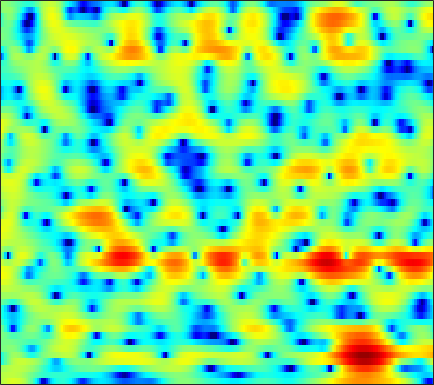

Values plotted in this chart, from the file beside it:
1.9061, 2.3934, 2.9248, 3.3142, 3.5223, 3.6639, 3.6693, 3.5798, 3.3328, 2.9362, 2.3714, 1.8264, 0.91652, -0.2292, -1.2818, -3.0059, -5.2368, -7.4222, -11.422, -17.27, -17.942, -13.745, -9.8216, -7.3027
2.115, 2.267, 2.434, 2.546, 2.588, 2.584, 2.503, 2.388, 2.162, 1.848, 1.45, 1.097, 0.5637, -0.03309, -0.5057, -1.153, -1.78, -2.209, -2.708, -3.084, -3.332, -3.436, -3.483, -3.466
1.32, 1.5, 1.744, 1.982, 2.148, 2.331, 2.459, 2.509, 2.508, 2.422, 2.251, 2.062, 1.74, 1.334, 0.9755, 0.4274, -0.1971, -0.7198, -1.481, -2.34, -3.283, -4.03, -5.06, -6.048
-4.535, -3.314, -1.681, -0.2814, 0.584, 1.5, 2.155, 2.508, 2.801, 2.93, 2.911, 2.816, 2.603, 2.313, 2.044, 1.637, 1.165, 0.7568, 0.1193, -0.6494, -1.637, -2.536, -4.026, -5.874
-4.305, -3.257, -1.782, -0.531, 0.1986, 0.8696, 1.196, 1.219, 0.9603, 0.3862, -0.507, -1.352, -2.608, -3.759, -4.285, -4.212, -3.388, -2.612, -1.537, -0.6322, 0.06171, 0.4447, 0.8191, 1.057
-0.4615, -0.2665, -0.011, 0.1872, 0.2809, 0.2786, 0.06793, -0.249, -0.899, -1.83, -3.089, -4.27, -6.141, -8.171, -9.213, -8.784, -6.803, -5.176, -3.287, -1.785, -0.5935, 0.1284, 0.9319, 1.603
-0.5075, -0.4052, -0.3655, -0.4132, -0.4862, -0.6363, -0.8164, -0.9676, -1.18, -1.436, -1.729, -1.956, -2.239, -2.461, -2.543, -2.514, -2.323, -2.097, -1.727, -1.299, -0.841, -0.4619, 0.0837, 0.6641
0.1315, -0.2341, -0.7962, -1.403, -1.804, -2.175, -2.283, -2.18, -1.875, -1.498, -1.13, -0.9043, -0.6778, -0.5485, -0.5439, -0.6718, -0.9961, -1.366, -2.001, -2.698, -3.265, -3.403, -2.967, -1.877
-0.1312, -1.348, -3.417, -6.283, -9.323, -15.13, -14.8, -10.4, -6.376, -3.773, -1.956, -0.9457, 0.01019, 0.5945, 0.7836, 0.7271, 0.2864, -0.3299, -1.617, -3.64, -6.791, -9.903, -10.44, -5.707
-2.371, -3.327, -4.705, -6.117, -7.087, -7.904, -7.857, -7.261, -6.054, -4.714, -3.387, -2.491, -1.495, -0.7474, -0.3498, 0.005458, 0.1888, 0.2218, 0.1252, -0.06005, -0.1897, -0.1598, 0.1379, 0.6678
-3.755, -4.596, -5.808, -6.948, -7.613, -8.065, -7.923, -7.442, -6.426, -5.161, -3.85, -2.925, -1.845, -0.9348, -0.3754, 0.2391, 0.6998, 0.9529, 1.197, 1.365, 1.51, 1.614, 1.767, 1.944
-3.61, -4.695, -6.708, -9.707, -13.22, -23.54, -20.04, -13.2, -8.408, -5.329, -3.112, -1.861, -0.5506, 0.4528, 1.05, 1.657, 2.042, 2.212, 2.313, 2.311, 2.229, 2.108, 1.909, 1.733
-0.8797, -1.232, -1.911, -2.756, -3.328, -3.702, -3.501, -2.974, -1.926, -0.7568, 0.3078, 0.9879, 1.749, 2.332, 2.633, 2.85, 2.877, 2.773, 2.472, 1.96, 1.22, 0.5373, -0.5211, -1.645
1.087, 1.198, 1.234, 1.201, 1.171, 1.143, 1.176, 1.26, 1.442, 1.659, 1.847, 1.984, 2.145, 2.216, 2.193, 2.049, 1.778, 1.468, 0.8462, -0.06349, -1.306, -2.504, -4.689, -8.031
2.41, 2.503, 2.548, 2.522, 2.438, 2.259, 2.053, 1.889, 1.641, 1.376, 1.125, 0.9666, 0.7486, 0.5454, 0.4031, 0.2062, -0.02035, -0.2629, -0.6996, -1.25, -1.98, -2.66, -3.702, -4.772
3.844, 3.809, 3.657, 3.38, 3.098, 2.635, 2.047, 1.518, 0.7172, -0.145, -0.984, -1.576, -2.205, -2.524, -2.552, -2.407, -2.202, -2.037, -1.821, -1.694, -1.708, -1.804, -1.951, -2.118
4.911, 4.777, 4.481, 4.037, 3.619, 2.911, 1.938, 1.015, -0.5031, -2.497, -5.139, -7.568, -10.62, -11.03, -9.403, -7.038, -5.242, -4.176, -3.099, -2.369, -1.782, -1.412, -1.072, -0.8987
4.666, 4.5, 4.229, 3.893, 3.568, 3.012, 2.281, 1.573, 0.2849, -1.563, -3.913, -5.908, -8.635, -9.34, -8.385, -7.03, -5.943, -5.26, -4.512, -3.766, -2.839, -2.087, -1.274, -0.7553
3.036, 2.538, 1.788, 1.393, 1.492, 2.006, 2.634, 2.913, 2.953, 2.673, 2.05, 1.339, 0.3749, -0.7134, -1.772, -3.453, -5.908, -8.736, -12.79, -10.18, -5.744, -3.501, -1.535, -0.2909
0.6253, -1.473, -6.914, -21.25, -9.334, -2.421, 0.9292, 2.395, 3.566, 4.147, 4.184, 3.964, 3.47, 2.545, 1.663, 0.2361, -1.6, -2.923, -4.043, -3.956, -2.654, -1.681, -0.7716, -0.1987
1.757, 1.096, 0.2713, -0.09299, 0.01352, 0.618, 1.382, 1.891, 2.442, 2.709, 2.752, 2.671, 2.319, 1.836, 1.394, 0.6869, 0.02638, -0.4332, -0.9902, -1.3, -1.583, -1.754, -1.945, -2.402
3.268, 2.982, 2.666, 2.407, 2.291, 2.201, 2.138, 2.114, 2.054, 1.909, 1.712, 1.5, 1.111, 0.7129, 0.356, -0.1492, -0.6505, -1.063, -1.578, -2.019, -2.495, -2.848, -3.315, -3.959
4.11, 3.901, 3.622, 3.329, 3.111, 2.793, 2.456, 2.192, 1.786, 1.371, 0.9148, 0.5437, 0.07998, -0.4497, -0.8452, -1.371, -1.955, -2.384, -2.918, -3.474, -3.896, -4.165, -4.503, -4.691
4.485, 4.354, 4.134, 3.867, 3.593, 3.149, 2.599, 2.098, 1.372, 0.6013, -0.169, -0.6865, -1.307, -1.869, -2.261, -2.852, -3.533, -4.114, -5.054, -6.034, -6.815, -7.08, -6.846, -6.082
3.89, 4.062, 4.218, 4.197, 4.012, 3.522, 2.701, 1.86, 0.447, -1.291, -3.049, -4.098, -4.795, -4.564, -4.271, -4.115, -4.388, -5.071, -6.739, -9.649, -15.48, -23.41, -14.71, -8.681
0.2568, 1.617, 2.904, 3.579, 3.749, 3.494, 2.672, 1.668, -0.3825, -3.529, -8.836, -16.52, -15.7, -8.304, -5.747, -3.914, -3.179, -3.159, -3.6, -4.47, -5.296, -5.501, -4.812, -3.331
-2.088, -0.3014, 1.359, 2.375, 2.773, 2.875, 2.55, 2.015, 1.028, -0.2156, -1.446, -2.153, -2.58, -2.37, -2.063, -1.595, -1.306, -1.17, -1.161, -1.213, -1.269, -1.275, -1.135, -0.9615
0.2046, 0.9107, 1.714, 2.331, 2.618, 2.79, 2.72, 2.529, 2.132, 1.624, 1.093, 0.7043, 0.2956, -0.05293, -0.236, -0.4368, -0.5916, -0.7005, -0.8558, -1.017, -1.204, -1.352, -1.614, -1.938
1.494, 1.975, 2.512, 2.902, 3.087, 3.199, 3.133, 2.999, 2.67, 2.229, 1.679, 1.232, 0.6052, -0.04012, -0.4748, -1.032, -1.465, -1.748, -2.005, -2.231, -2.435, -2.613, -2.971, -3.427
2.402, 2.842, 3.299, 3.589, 3.718, 3.756, 3.64, 3.446, 3.036, 2.446, 1.656, 0.9409, -0.2098, -1.482, -2.499, -3.73, -4.606, -4.911, -4.894, -4.649, -4.391, -4.295, -4.305, -4.505
3.254, 3.536, 3.78, 3.934, 3.998, 4.005, 3.921, 3.747, 3.376, 2.742, 1.809, 0.824, -0.907, -3.371, -5.883, -10.68, -16.52, -14.74, -10.23, -7.607, -6.261, -5.801, -5.636, -5.868
3.385, 3.149, 2.83, 2.662, 2.679, 2.898, 3.205, 3.416, 3.521, 3.364, 2.857, 2.227, 0.9832, -0.7273, -2.328, -4.624, -6.301, -6.461, -5.744, -4.939, -4.733, -5.023, -6.176, -8.278
1.187, -0.4074, -2.97, -4.98, -4.705, -2.454, -0.1772, 1.173, 2.424, 3.179, 3.489, 3.505, 3.22, 2.743, 2.251, 1.595, 0.9593, 0.5719, 0.05013, -0.47, -1.203, -1.957, -3.361, -5.268
-0.967, -2.933, -6.239, -9.303, -8.865, -5.629, -2.788, -1.167, 0.4201, 1.528, 2.25, 2.583, 2.807, 2.825, 2.739, 2.503, 2.185, 1.881, 1.431, 0.8937, 0.2911, -0.21, -0.9222, -1.603
-0.1323, -0.9825, -1.971, -2.571, -2.667, -2.342, -1.645, -1.019, -0.171, 0.5955, 1.236, 1.595, 1.954, 2.12, 2.169, 2.097, 1.92, 1.716, 1.388, 0.9771, 0.5077, 0.1384, -0.3734, -0.8565
0.7551, -0.05038, -1.041, -1.784, -2.065, -2.055, -1.599, -1.091, -0.2892, 0.4792, 1.147, 1.558, 1.949, 2.183, 2.239, 2.205, 2.029, 1.844, 1.501, 1.105, 0.6569, 0.2863, -0.2304, -0.8139
1.623, 0.1167, -2.302, -4.921, -6.316, -5.887, -3.807, -2.186, -0.393, 0.9597, 1.917, 2.433, 2.846, 3.041, 3.024, 2.846, 2.506, 2.171, 1.66, 1.141, 0.6655, 0.3237, -0.1267, -0.6757
3.487, 1.77, -1.266, -5.354, -8.274, -7.093, -3.443, -1.32, 0.6239, 1.933, 2.755, 3.12, 3.356, 3.276, 3.064, 2.5, 1.679, 0.8697, -0.3216, -1.442, -2.106, -2.116, -1.767, -1.329
4.685, 3.845, 2.696, 1.644, 1.064, 0.7214, 0.7474, 0.9076, 1.141, 1.28, 1.309, 1.245, 1.085, 0.7611, 0.3934, -0.3619, -1.621, -3.033, -6.038, -11.68, -22.45, -13.13, -6.821, -3.645
4.156, 3.798, 3.271, 2.691, 2.232, 1.62, 0.9557, 0.3914, -0.439, -1.423, -2.436, -3.104, -3.655, -3.649, -3.49, -3.234, -3.298, -3.615, -4.337, -5.183, -5.337, -4.672, -3.198, -1.631
2.235, 2.193, 1.984, 1.621, 1.243, 0.5381, -0.3843, -1.308, -2.918, -5.182, -8.628, -12.55, -18.24, -12.35, -8.693, -5.547, -3.579, -2.59, -1.627, -0.9269, -0.3173, 0.1617, 0.7899, 1.406
-0.9637, -0.7153, -0.5825, -0.6642, -0.8633, -1.33, -2.031, -2.695, -3.866, -5.295, -6.915, -8.081, -8.679, -7.443, -5.922, -3.834, -2.044, -0.9537, 0.2048, 1.106, 1.777, 2.156, 2.554, 2.792
-4.676, -4.125, -3.586, -3.354, -3.383, -3.59, -3.978, -4.289, -4.611, -4.783, -4.669, -4.368, -3.714, -2.763, -1.911, -0.7519, 0.3677, 1.121, 1.963, 2.605, 3.045, 3.235, 3.31, 3.182
-8.301, -7.021, -5.933, -5.501, -5.579, -6.183, -7.209, -8.088, -8.654, -7.901, -6.16, -4.644, -2.747, -1.107, 0.002495, 1.269, 2.309, 2.949, 3.592, 3.999, 4.17, 4.137, 3.848, 3.299
-8.758, -7.292, -6.188, -5.854, -6.11, -7.289, -9.73, -13.04, -21.94, -15.31, -8.471, -5.338, -2.357, -0.2008, 1.059, 2.395, 3.387, 3.939, 4.444, 4.683, 4.647, 4.438, 3.904, 3.037
-5.622, -5.143, -4.669, -4.479, -4.537, -4.843, -5.316, -5.642, -5.639, -4.874, -3.503, -2.305, -0.722, 0.6657, 1.537, 2.494, 3.208, 3.581, 3.887, 3.959, 3.8, 3.52, 2.945, 2.107
-3.62, -3.454, -3.205, -2.985, -2.843, -2.656, -2.459, -2.264, -1.919, -1.413, -0.7727, -0.2491, 0.4658, 1.161, 1.625, 2.138, 2.516, 2.697, 2.777, 2.685, 2.429, 2.133, 1.596, 0.935
-2.819, -2.691, -2.42, -2.051, -1.743, -1.342, -0.9474, -0.6522, -0.2763, 0.08984, 0.4682, 0.7532, 1.112, 1.451, 1.683, 1.921, 2.061, 2.091, 1.996, 1.743, 1.323, 0.921, 0.2832, -0.3946
-3.648, -3.39, -2.68, -1.776, -1.112, -0.3592, 0.2397, 0.5817, 0.9063, 1.106, 1.237, 1.33, 1.455, 1.596, 1.739, 1.907, 2.016, 2.037, 1.908, 1.531, 0.8505, 0.1299, -1.126, -2.594
-12.18, -8.803, -4.548, -1.84, -0.4667, 0.7629, 1.446, 1.684, 1.71, 1.467, 1.011, 0.6467, 0.2846, 0.2219, 0.4267, 0.9936, 1.637, 2.016, 2.31, 2.224, 1.637, 0.7352, -1.218, -4.595
-5.206, -4.428, -2.614, -1.012, -0.1495, 0.5352, 0.7093, 0.5228, -0.1575, -1.355, -3.177, -5.095, -8.284, -9.899, -8.233, -4.82, -2.112, -0.6305, 0.7335, 1.527, 1.809, 1.707, 1.21, 0.4472
-0.6886, -0.8374, -0.8524, -0.7943, -0.8272, -1.058, -1.55, -2.135, -3.258, -4.847, -6.908, -8.835, -11.77, -13.19, -11.66, -8.275, -5.364, -3.603, -1.773, -0.3963, 0.5864, 1.149, 1.66, 2.007
-0.03076, -0.269, -0.5822, -0.9716, -1.349, -2.014, -2.901, -3.726, -4.994, -6.433, -7.842, -8.75, -9.44, -9.33, -8.744, -7.386, -5.654, -4.331, -2.627, -1.129, 0.1454, 0.9369, 1.808, 2.493
-0.5528, -0.5649, -0.6693, -0.9776, -1.369, -2.155, -3.307, -4.449, -6.314, -8.525, -11.04, -12.79, -14.04, -13.18, -11.51, -9.095, -6.685, -4.928, -2.81, -0.9949, 0.5338, 1.475, 2.491, 3.24
-2.708, -1.744, -0.9173, -0.6219, -0.7606, -1.415, -2.623, -3.891, -6.207, -9.342, -13.88, -18.72, -26.25, -20.18, -15.8, -11.46, -7.79, -5.409, -2.645, -0.3601, 1.439, 2.501, 3.547, 4.189
-3.595, -1.778, -0.3493, 0.2802, 0.3261, -0.1125, -1.074, -2.114, -3.984, -6.371, -9.32, -11.88, -15.86, -20.94, -20.77, -13.81, -8.351, -5.229, -1.995, 0.467, 2.312, 3.331, 4.261, 4.718
-0.01789, 0.3435, 0.7076, 0.8116, 0.7115, 0.3289, -0.3392, -1.057, -2.253, -3.737, -5.474, -6.925, -8.93, -10.31, -10.05, -7.93, -5.092, -3.109, -0.8343, 0.9919, 2.366, 3.134, 3.785, 4.033
0.7909, 0.6129, 0.3767, 0.1054, -0.1348, -0.5076, -0.951, -1.33, -1.872, -2.467, -3.016, -3.382, -3.695, -3.681, -3.397, -2.705, -1.714, -0.8943, 0.1971, 1.179, 1.971, 2.419, 2.787, 2.876
